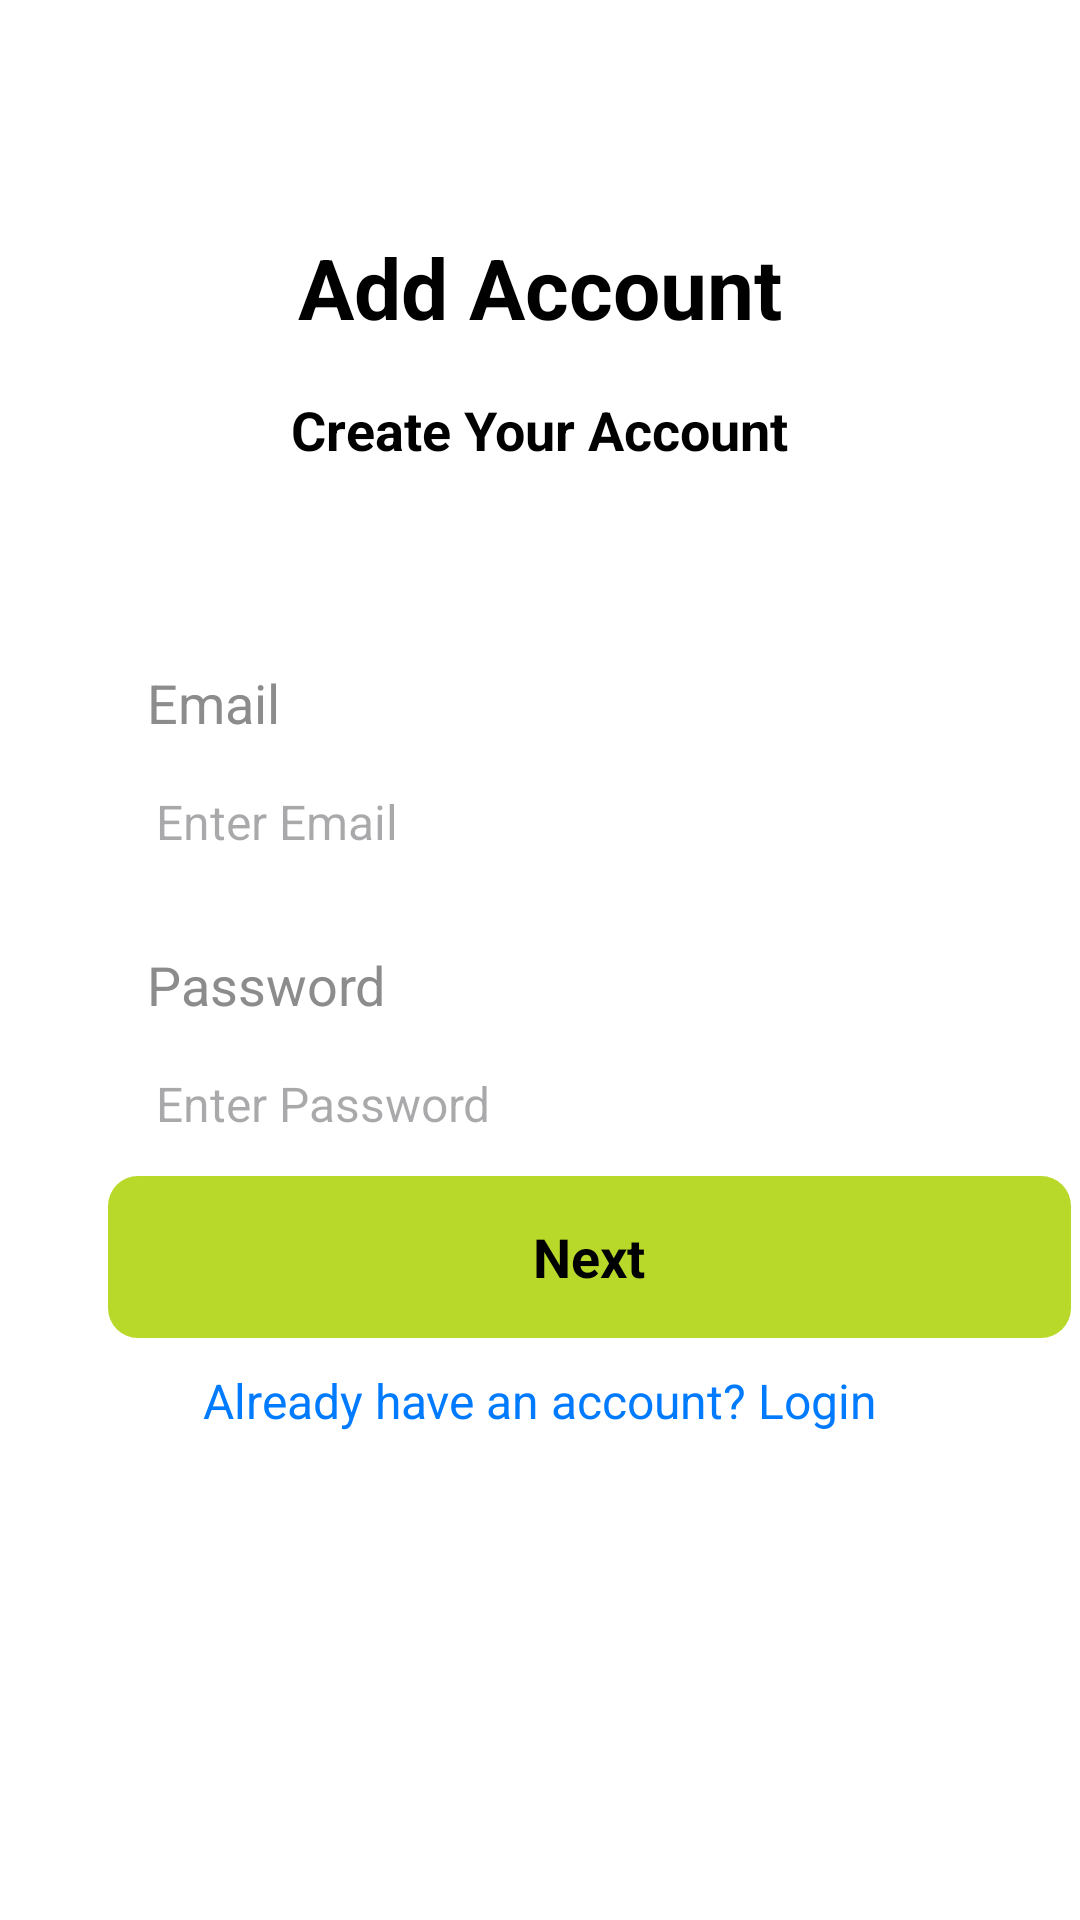

Write the Android layout XML for this screen, with the resource values it uses.
<!-- AndroidManifest.xml: application theme Theme.FamFin -->
<!-- res/layout/signup_page.xml -->
<RelativeLayout xmlns:android="http://schemas.android.com/apk/res/android"
    android:layout_width="match_parent"
    android:layout_height="match_parent"
    android:background="#FFFFFF">

    
    <TextView
        android:id="@+id/textAddAccount"
        android:layout_width="wrap_content"
        android:layout_height="wrap_content"
        android:text="Add Account"
        android:textColor="#000000"
        android:textSize="28sp"
        android:textStyle="bold"
        android:layout_marginTop="77dp"
        android:layout_centerHorizontal="true"
        android:gravity="center" />

    
    <TextView
        android:id="@+id/textChooseAccount"
        android:layout_width="wrap_content"
        android:layout_height="wrap_content"
        android:text="Create Your Account"
        android:textColor="#000000"
        android:textSize="18sp"
        android:textStyle="bold"
        android:layout_marginTop="131dp"
        android:layout_centerHorizontal="true"
        android:gravity="center" />

    
    <TextView
        android:id="@+id/textEmail"
        android:layout_width="wrap_content"
        android:layout_height="wrap_content"
        android:text="Email"
        android:textColor="#8c8c8c"
        android:textSize="18sp"
        android:layout_marginTop="222dp"
        android:layout_marginLeft="49dp" />

    
    <EditText
        android:id="@+id/editTextEmail1"
        android:layout_width="321dp"
        android:layout_height="54dp"
        android:layout_marginTop="247dp"
        android:layout_marginLeft="36dp"
        android:background="@android:color/white"
        android:hint="Enter Email"
        android:textColor="#000000"
        android:textSize="16sp"
        android:paddingLeft="16dp"
        android:inputType="text" />

    
    <TextView
        android:id="@+id/textPassword"
        android:layout_width="wrap_content"
        android:layout_height="wrap_content"
        android:text="Password"
        android:textColor="#8c8c8c"
        android:textSize="18sp"
        android:layout_marginTop="316dp"
        android:layout_marginLeft="49dp" />

    
    <EditText
        android:id="@+id/editTextPassword1"
        android:layout_width="321dp"
        android:layout_height="54dp"
        android:layout_marginTop="341dp"
        android:layout_marginLeft="36dp"
        android:background="@android:color/white"
        android:hint="Enter Password"
        android:textColor="#000000"
        android:textSize="16sp"
        android:paddingLeft="16dp"
        android:inputType="textPassword" />

    
    <RelativeLayout
        android:id="@+id/boxNext"
        android:layout_width="321dp"
        android:layout_height="54dp"
        android:layout_marginTop="392dp"
        android:layout_marginLeft="36dp"
        android:background="@drawable/rounded_green_bg">

        
        <TextView
            android:id="@+id/textNext"
            android:layout_width="wrap_content"
            android:layout_height="wrap_content"
            android:text="Next"
            android:textColor="#000000"
            android:textSize="18sp"
            android:textStyle="bold"
            android:layout_centerInParent="true" />
    </RelativeLayout>

    
    <TextView
        android:id="@+id/textAlreadyAccount"
        android:layout_width="wrap_content"
        android:layout_height="wrap_content"
        android:text="Already have an account? Login"
        android:textColor="#007BFF"
        android:textSize="16sp"
        android:layout_below="@id/boxNext"
        android:layout_marginTop="10dp"
        android:layout_centerHorizontal="true" />

    
    <ImageView
        android:id="@+id/imageLogo"
        android:layout_width="71dp"
        android:layout_height="71dp"
        android:src="@drawable/logo21"
        android:layout_marginTop="751dp"
        android:layout_centerHorizontal="true" />

</RelativeLayout>
<!-- resources referenced by this layout -->
<resources>
  <!-- drawable logo21: png bitmap (drawable, 2922 bytes) -->
  <!-- drawable rounded_green_bg (drawable) -->
  <?xml version="1.0" encoding="utf-8"?>
  
  <shape xmlns:android="http://schemas.android.com/apk/res/android">
      <solid android:color="#b8d92a"/> 
      <corners android:radius="10dp"/> 
  </shape>
  <style name="Theme.FamFin" parent="Base.Theme.FamFin" />
  <style name="Base.Theme.FamFin" parent="Theme.Material3.DayNight.NoActionBar">
          
          
      </style>
</resources>
